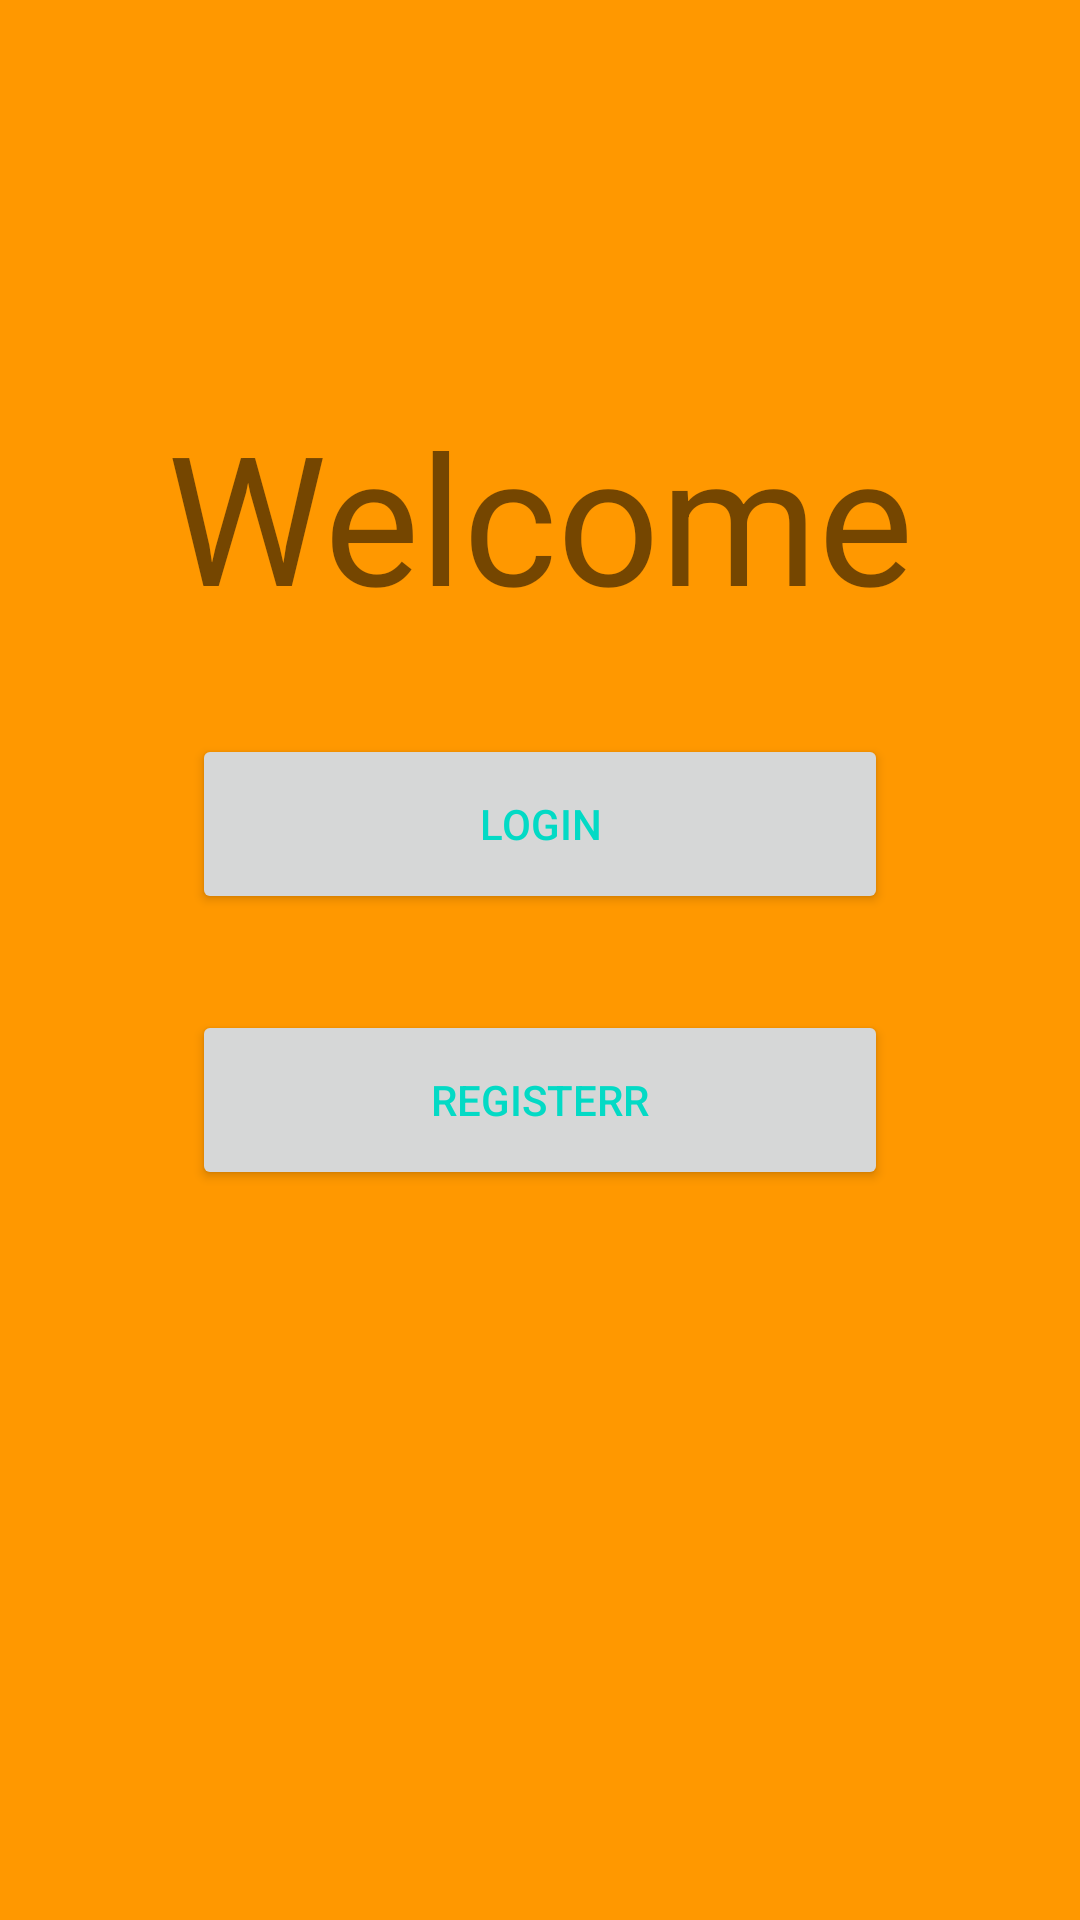

Here is an Android app screen rendered from its layout file. Give the layout XML and the strings, colors and styles it references.
<!-- AndroidManifest.xml: application theme Theme.160418047_UTS -->
<!-- res/layout/fragment_landing.xml -->
<?xml version="1.0" encoding="utf-8"?>
<FrameLayout xmlns:android="http://schemas.android.com/apk/res/android"
    xmlns:app="http://schemas.android.com/apk/res-auto"
    xmlns:tools="http://schemas.android.com/tools"
    android:layout_width="match_parent"
    android:layout_height="match_parent"
    android:background="#FF9800"
    tools:context=".view.LandingFragment" >

    <androidx.constraintlayout.widget.ConstraintLayout
        android:layout_width="match_parent"
        android:layout_height="match_parent">

        <TextView
            android:id="@+id/textView5"
            android:layout_width="wrap_content"
            android:layout_height="wrap_content"
            android:layout_marginStart="16dp"
            android:layout_marginEnd="16dp"
            android:text="Welcome"
            android:textSize="60sp"
            app:layout_constraintBottom_toBottomOf="parent"
            app:layout_constraintEnd_toEndOf="parent"
            app:layout_constraintStart_toStartOf="parent"
            app:layout_constraintTop_toTopOf="parent"
            app:layout_constraintVertical_bias="0.235" />

        <Button
            android:id="@+id/btnWelcomeLogin"
            style="@style/TextAppearance.AppCompat.Widget.Button.Borderless.Colored"
            android:layout_width="0dp"
            android:layout_height="60dp"
            android:layout_marginStart="64dp"
            android:layout_marginTop="33dp"
            android:layout_marginEnd="64dp"
            android:text="Login"
            app:layout_constraintEnd_toEndOf="parent"
            app:layout_constraintStart_toStartOf="parent"
            app:layout_constraintTop_toBottomOf="@+id/textView5" />

        <Button
            android:id="@+id/btnWelcomeReg"
            style="@style/TextAppearance.AppCompat.Widget.Button.Borderless.Colored"
            android:layout_width="0dp"
            android:layout_height="60dp"
            android:layout_marginStart="64dp"
            android:layout_marginTop="32dp"
            android:layout_marginEnd="64dp"
            android:text="Registerr"
            app:layout_constraintEnd_toEndOf="parent"
            app:layout_constraintStart_toStartOf="parent"
            app:layout_constraintTop_toBottomOf="@+id/btnWelcomeLogin" />
    </androidx.constraintlayout.widget.ConstraintLayout>

</FrameLayout>
<!-- resources referenced by this layout -->
<resources>
  <style name="Theme.160418047_UTS" parent="Theme.MaterialComponents.DayNight.DarkActionBar">
          
          <item name="colorPrimary">@color/purple_500</item>
          <item name="colorPrimaryVariant">@color/purple_700</item>
          <item name="colorOnPrimary">@color/white</item>
          
          <item name="colorSecondary">@color/teal_200</item>
          <item name="colorSecondaryVariant">@color/teal_700</item>
          <item name="colorOnSecondary">@color/black</item>
          
          <item name="android:statusBarColor" tools:targetApi="l">?attr/colorPrimaryVariant</item>
          
      </style>
  <!-- not gathered from this repository: default colours our renderer supplied (Android Studio template values) -->
  <color name="purple_500">#FF6200EE</color>
  <color name="purple_700">#FF3700B3</color>
  <color name="teal_200">#FF03DAC5</color>
  <color name="teal_700">#FF018786</color>
  <color name="black">#FF000000</color>
  <color name="white">#FFFFFFFF</color>
</resources>
